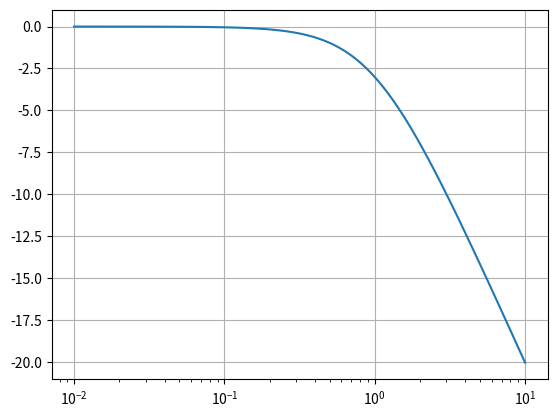
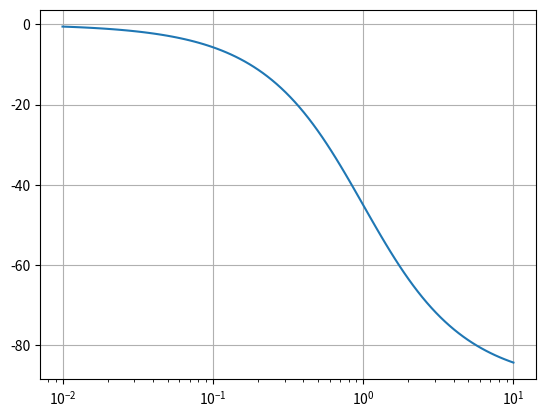

Here is the Python script that generated these plots, in order:
import matplotlib.pyplot as plt
from scipy import signal

def main():
    sys = signal.TransferFunction([1], [1, 1])

    w, mag, phase = signal.bode(sys)

    plt.figure()
    plt.semilogx(w, mag)
    plt.grid(True)

    plt.figure()
    plt.semilogx(w, phase)
    plt.grid(True)

    plt.show()

if __name__ == '__main__':
    main()